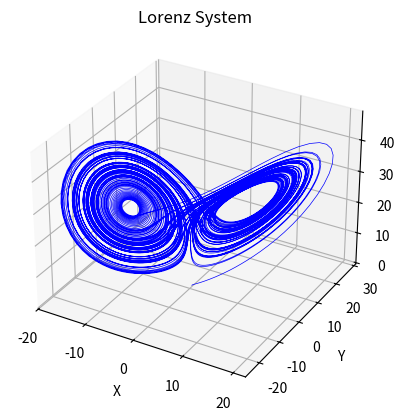

Reproduce this figure in Python.
import numpy as np
from scipy.integrate import solve_ivp
import matplotlib.pyplot as plt
from mpl_toolkits.mplot3d import Axes3D

# Define the Lorenz system of differential equations
def lorenz(t, xyz, sigma, beta, rho):
    x, y, z = xyz
    dx_dt = sigma * (y - x)
    dy_dt = x * (rho - z) - y
    dz_dt = x * y - beta * z
    return [dx_dt, dy_dt, dz_dt]

# Set parameters
sigma = 10
beta = 8/3
rho = 28

# Initial conditions
xyz0 = [0.4, 0.1, 0.8]

# Solve the system of differential equations
solution = solve_ivp(lorenz, [0, 100], xyz0, args=(sigma, beta, rho), dense_output=True)

# Extract the solution
xyz = solution.sol(np.linspace(0, 100, 10000))

# Plot the solution in 3D
fig = plt.figure()
ax = fig.add_subplot(111, projection='3d')
ax.plot(xyz[0], xyz[1], xyz[2], color='b', lw=0.5)
ax.set_xlabel('X')
ax.set_ylabel('Y')
ax.set_zlabel('Z')
ax.set_title('Lorenz System')
plt.show()
